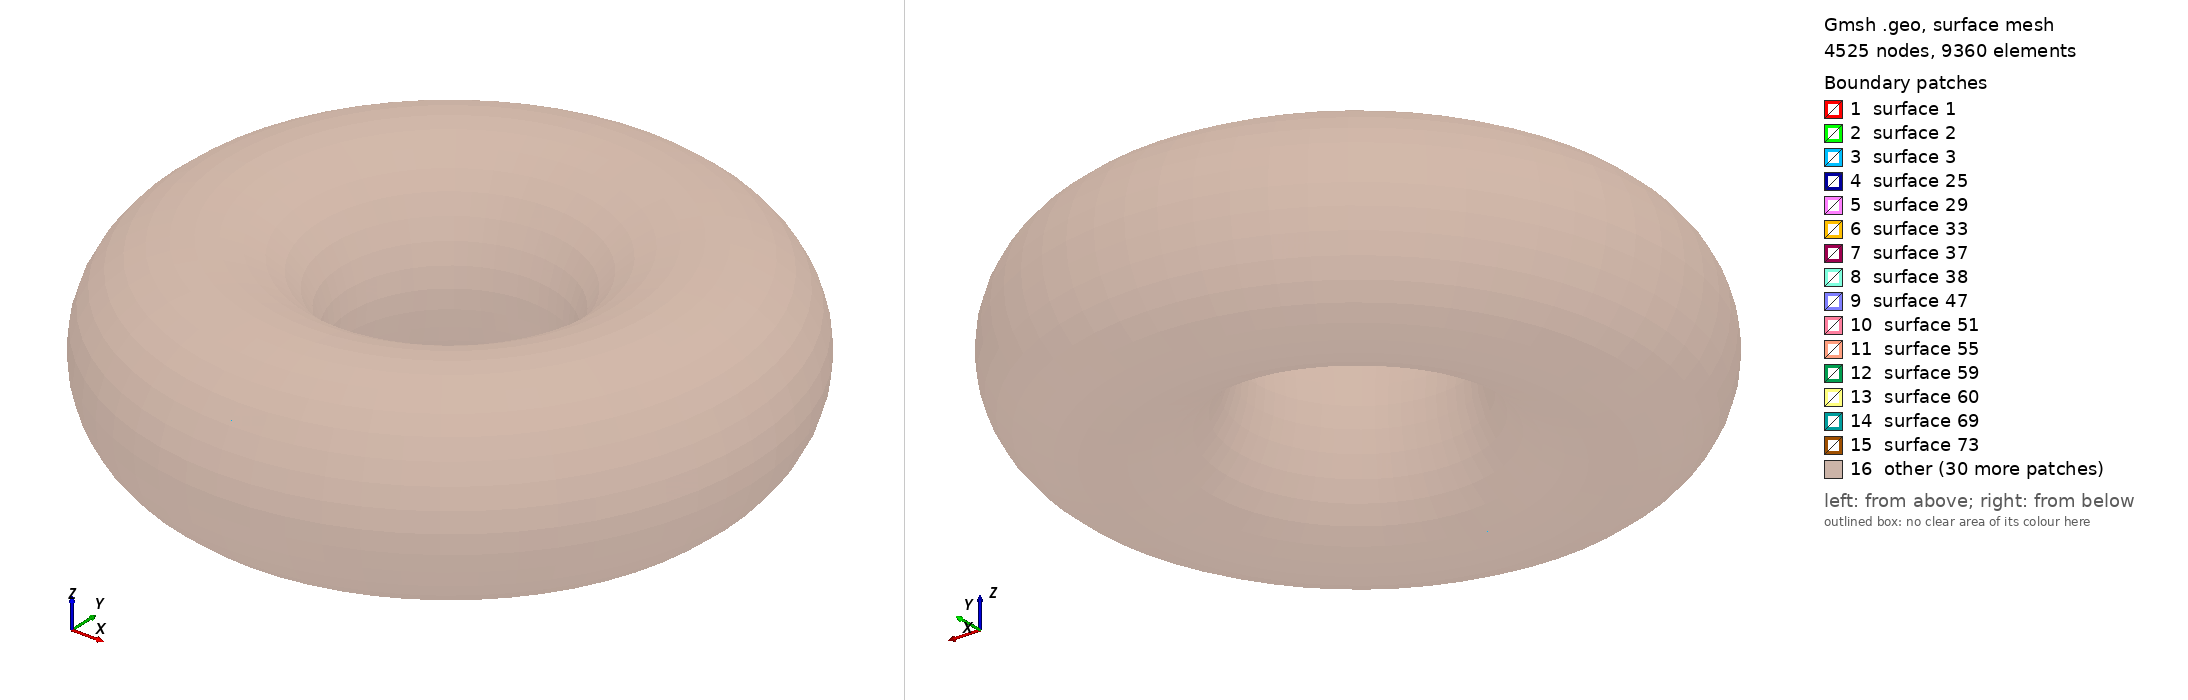

Gmsh geometry script, surface-meshed: 4525 nodes, 9360 surface elements. Boundary patches (legend numbers): 1 surface 1, 2 surface 2, 3 surface 3, 4 surface 25, 5 surface 29, 6 surface 33, 7 surface 37, 8 surface 38, 9 surface 47, 10 surface 51, 11 surface 55, 12 surface 59, 13 surface 60, 14 surface 69, 15 surface 73, 16 other. Left view from above one corner, right view from below the opposite corner. The script declares no physical surfaces, so the legend lists its geometric surfaces. The drawing asked Gmsh for element sizes between 1% and 20% of the model's largest extent; the script's own settings can give other sizes.

=== multi_layered_torus.geo (drawn) ===
i = 0;
N = 6;
lc = 2.0;
L = 20.0;
xc[]={0,-L,0};
Point(1) = {xc[0], xc[1], xc[2], 	lc};
R[] = {5,7.5,10.0};
ncomp = #R[];
nlayers = 20;
For comp In {0:(ncomp-1)}
  r = R[comp];
  Point(2+i) = {xc[0], r+xc[1], xc[2], 	lc};
  Point(3+i) = {xc[0], xc[1], r+xc[2], 	lc};
  Point(4+i) = {xc[0], xc[1], -r+xc[2], 	lc};
  Point(5+i) = {xc[0], -r+xc[1], xc[2], 	lc};
  Circle(1+i) = {2+i, 1, 4+i};
  Circle(2+i) = {4+i, 1, 5+i};
  Circle(3+i) = {5+i, 1, 3+i};
  Circle(4+i) = {3+i, 1, 2+i};
  Line Loop(1+i) = {1+i, 2+i, 3+i, 4+i};
  i += N;
EndFor
Plane Surface(1) = {1};out[] = Extrude { { 0,0,1 }, { 0,0,0 }, 2*Pi/3 } { Surface{1}; Layers{nlayers}; };
out[] = Extrude { { 0,0,1 }, { 0,0,0 }, 2*Pi/3 } { Surface{out[0]}; Layers{nlayers}; };
out[] = Extrude { { 0,0,1 }, { 0,0,0 }, 2*Pi/3 } { Surface{out[0]}; Layers{nlayers}; };
i = 0;
For r In {1:(ncomp-1)}
  Plane Surface(2+i) = {1+i*N, 1+(i+1)*N};
  out[] = Extrude { { 0,0,1 }, { 0,0,0 }, 2*Pi/3 } { Surface{2+i}; Layers{nlayers}; };
  out[] = Extrude { { 0,0,1 }, { 0,0,0 }, 2*Pi/3 } { Surface{out[0]}; Layers{nlayers}; };
  out[] = Extrude { { 0,0,1 }, { 0,0,0 }, 2*Pi/3 } { Surface{out[0]}; Layers{nlayers}; };
  i += 1;
EndFor
Mesh 3;
Coherence Mesh;
